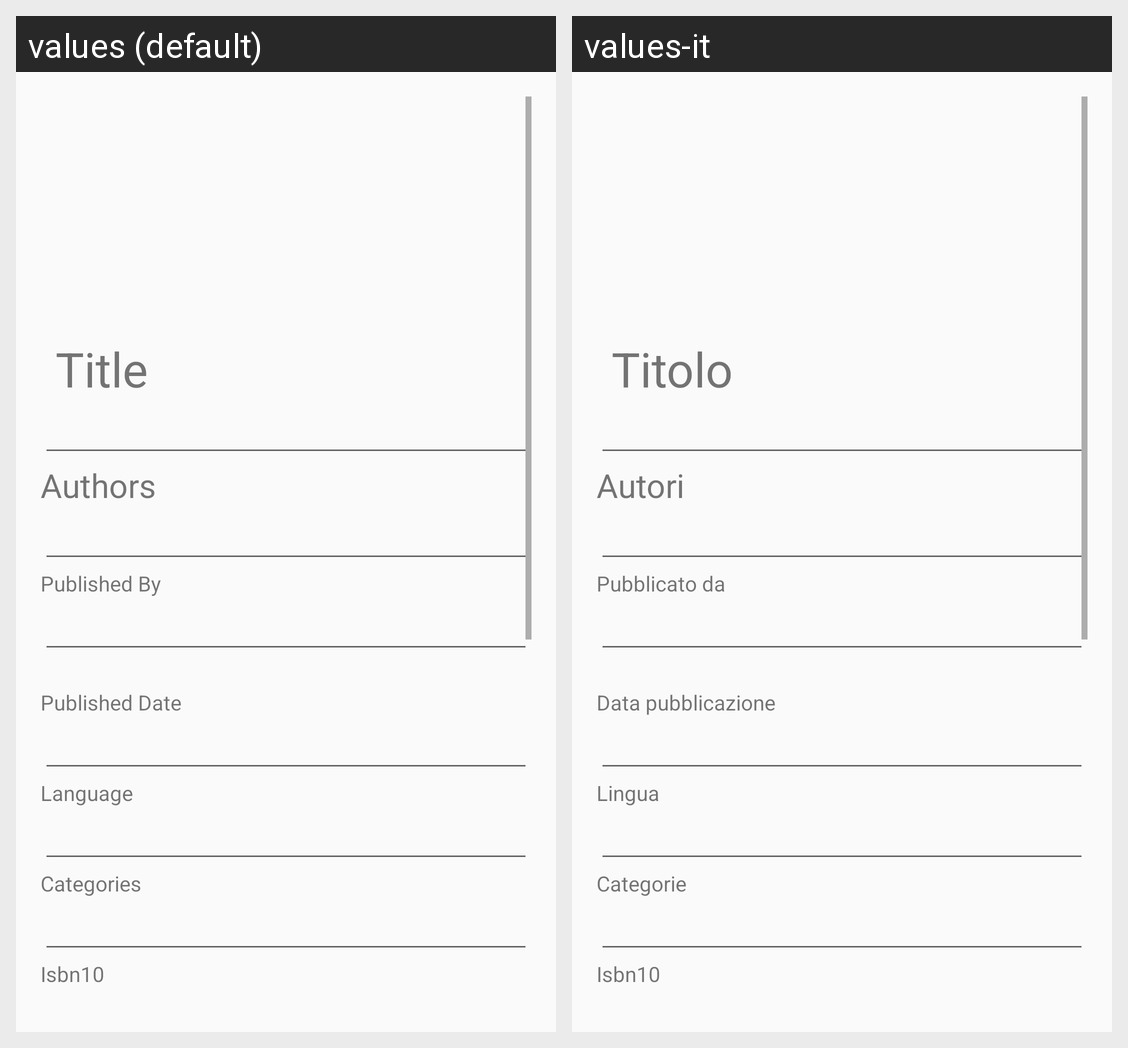

The same Android screen rendered under two of its app's locales, left to right. List the strings drawn on it with the default value and each locale's translation.
Android screen res/layout/activity_book.xml rendered under 2 locales, left to right: values (default), values-it. Device: Nexus 5 (rendered at 1080×1920; each locale shown at half size, 540×960, under a caption strip naming it); theme AppTheme.
Strings drawn on this screen, with the default value and each locale's value (text and hints the layout hard-codes, and strings that could not be matched under every locale, appear in the picture but are not listed):

title
  values: Title
  values-it: Titolo

authors
  values: Authors
  values-it: Autori

publisher
  values: Published By
  values-it: Pubblicato da

published_date
  values: Published Date
  values-it: Data pubblicazione

language
  values: Language
  values-it: Lingua

categories
  values: Categories
  values-it: Categorie

isbn10
  values: Isbn10
  values-it: Isbn10
